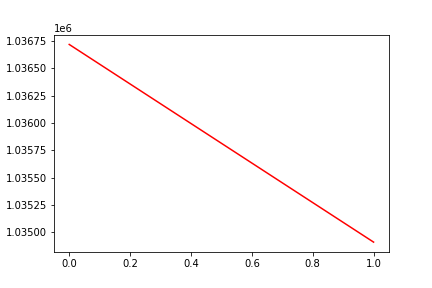

Values plotted in this chart, from the file beside it:
, date, assets
0, 0, 1036719
1, 20170125, 1034909
